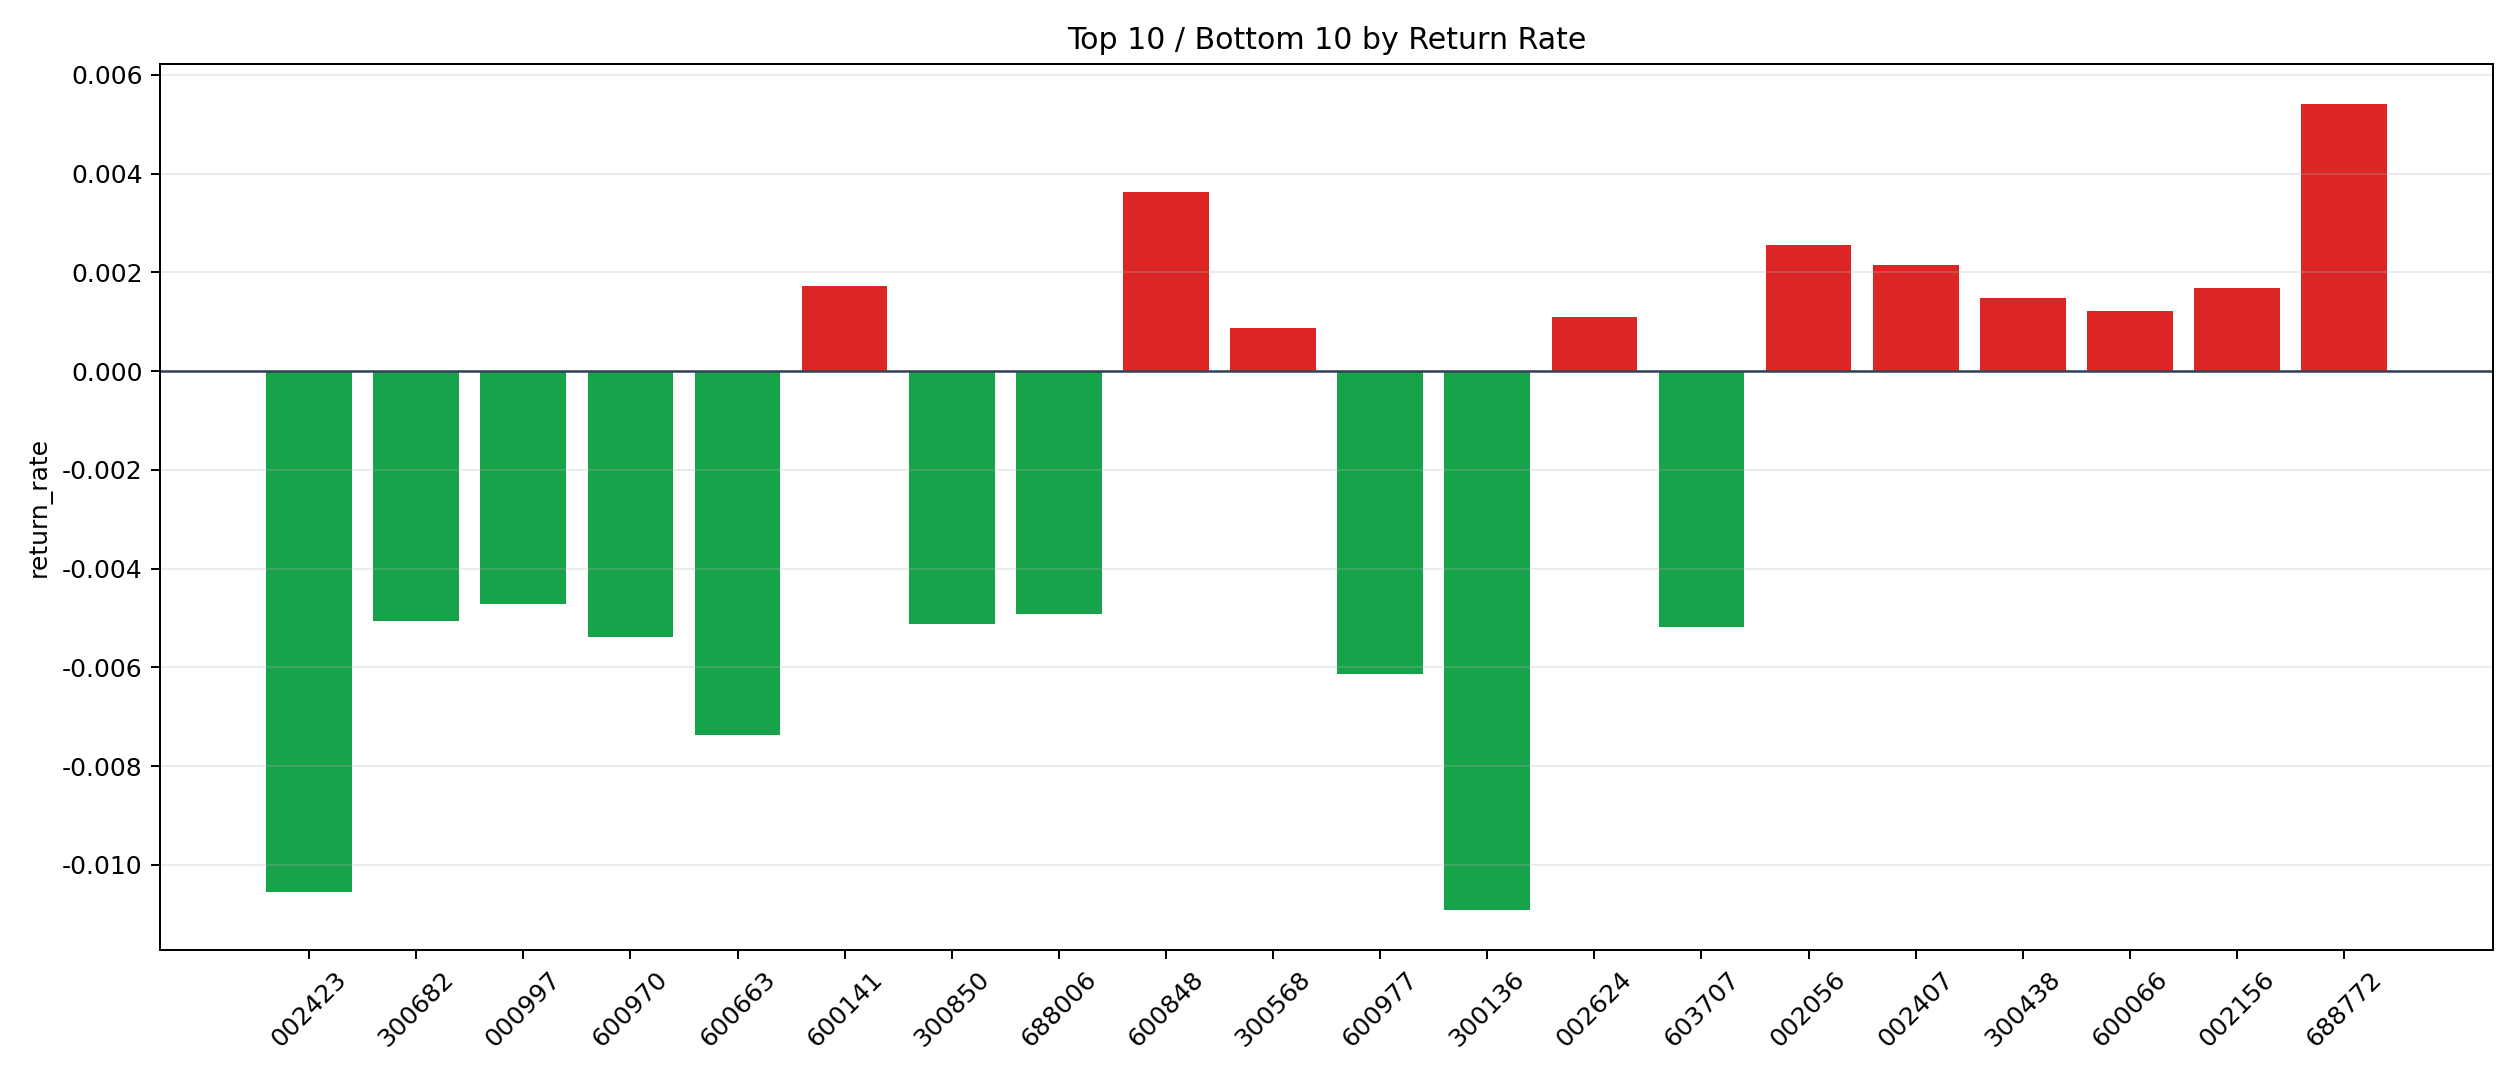

The data file committed next to this chart (first rows):
symbol, n_trades, total_pnl, total_entry_notional, return_rate
688772, 46, 4766, 880734, 0.005411
600848, 5, 360.2, 99400, 0.003624
002056, 18, 750.6, 294392, 0.00255
002407, 11, 420.8, 195308, 0.002155
600141, 5, 173.1, 99968, 0.001731
002156, 47, 1383, 818797, 0.001689
300438, 94, 2472, 1673365, 0.001477
600066, 6, 120.6, 99296, 0.001214
002624, 23, 434.9, 396245, 0.001098
300568, 17, 256.6, 295610, 0.000868
688208, 20, 296.1, 352651, 0.0008397
603927, 6, 76.7, 95252, 0.0008052
600161, 6, 65.66, 96704, 0.000679
300604, 25, 316.5, 484639, 0.000653
300699, 5, 46.95, 96337, 0.0004873
600155, 11, 91.42, 195774, 0.000467
600862, 12, 76.53, 198208, 0.0003861
688107, 34, 195.2, 630298, 0.0003097
002368, 23, 97.19, 381090, 0.000255
689009, 24, 79.4, 387150, 0.0002051
002465, 22, 81.54, 398349, 0.0002047
600764, 35, 55.35, 584872, 0.00009464
002531, 8, -4.095, 151391, -0.00002705
002281, 114, -145.9, 1978042, -0.00007376
600481, 21, -33.45, 346852, -0.00009642
300395, 17, -29.31, 289170, -0.0001013
002945, 64, -275.3, 1191650, -0.0002311
600536, 42, -232.4, 768268, -0.0003024
300285, 6, -35.75, 99698, -0.0003586
600482, 61, -463.3, 1056142, -0.0004387
002670, 207, -1623, 3682021, -0.0004407
300601, 6, -49.3, 95374, -0.0005169
688690, 41, -497.8, 735350, -0.0006769
600329, 6, -76.77, 95964, -0.0008
600348, 23, -318.7, 397081, -0.0008025
600884, 11, -158.5, 196900, -0.0008051
600096, 12, -163, 197389, -0.000826
003022, 46, -628.7, 758198, -0.0008292
600435, 47, -745.3, 791873, -0.0009411
002326, 12, -188.7, 197949, -0.0009534
688105, 21, -318.7, 321391, -0.0009917
600546, 18, -296.8, 294831, -0.001007
300390, 35, -645.9, 592292, -0.00109
688567, 28, -585.7, 493345, -0.001187
002463, 123, -2640, 2162289, -0.001221
603305, 25, -597.8, 487128, -0.001227
600325, 23, -482.3, 392307, -0.001229
600673, 10, -240.3, 195466, -0.001229
002518, 62, -1304, 1053164, -0.001238
000988, 154, -3394, 2726495, -0.001245
603712, 24, -544.8, 393398, -0.001385
002653, 50, -1140, 816880, -0.001396
603000, 70, -1651, 1181913, -0.001397
600378, 81, -1900, 1345763, -0.001412
300861, 15, -376.6, 264467, -0.001424
688248, 35, -820.5, 557314, -0.001472
601666, 48, -1509, 996792, -0.001514
601928, 54, -1508, 960885, -0.001569
600499, 83, -2389, 1485593, -0.001608
002517, 103, -2902, 1778229, -0.001632
... 55 more rows
